Dataset: data (GitHub, pfichefet/thesis). Classes: ginseng, magnesium, mint.

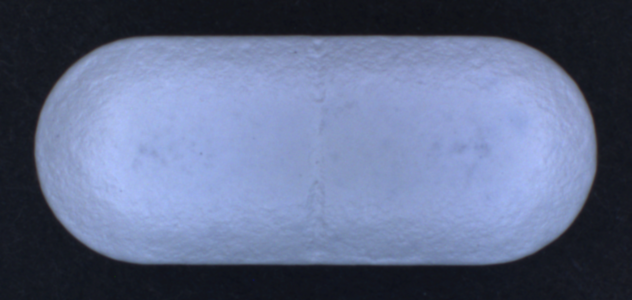
Label: ginseng

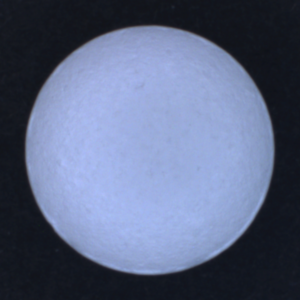
Label: magnesium

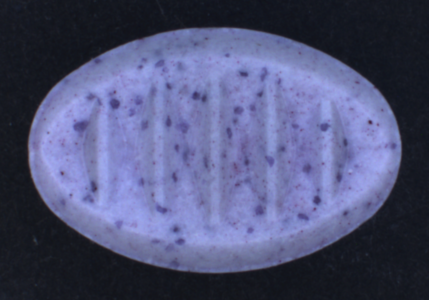
Label: mint

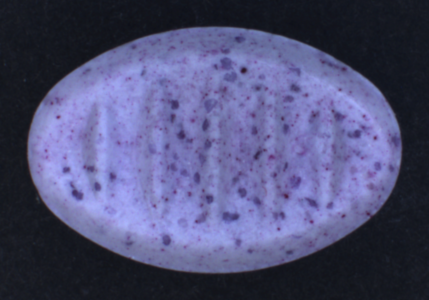
Label: mint

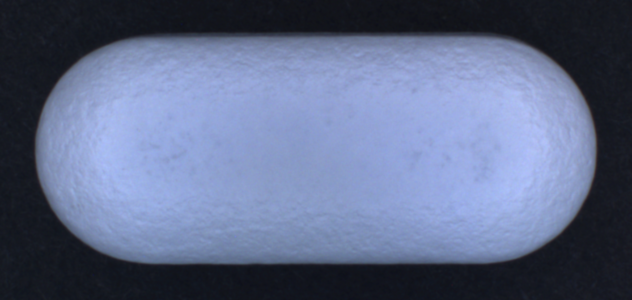
Label: ginseng

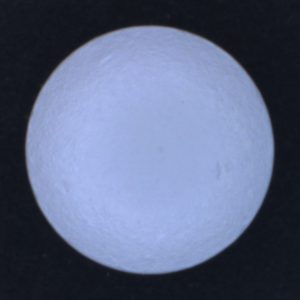
Label: magnesium
